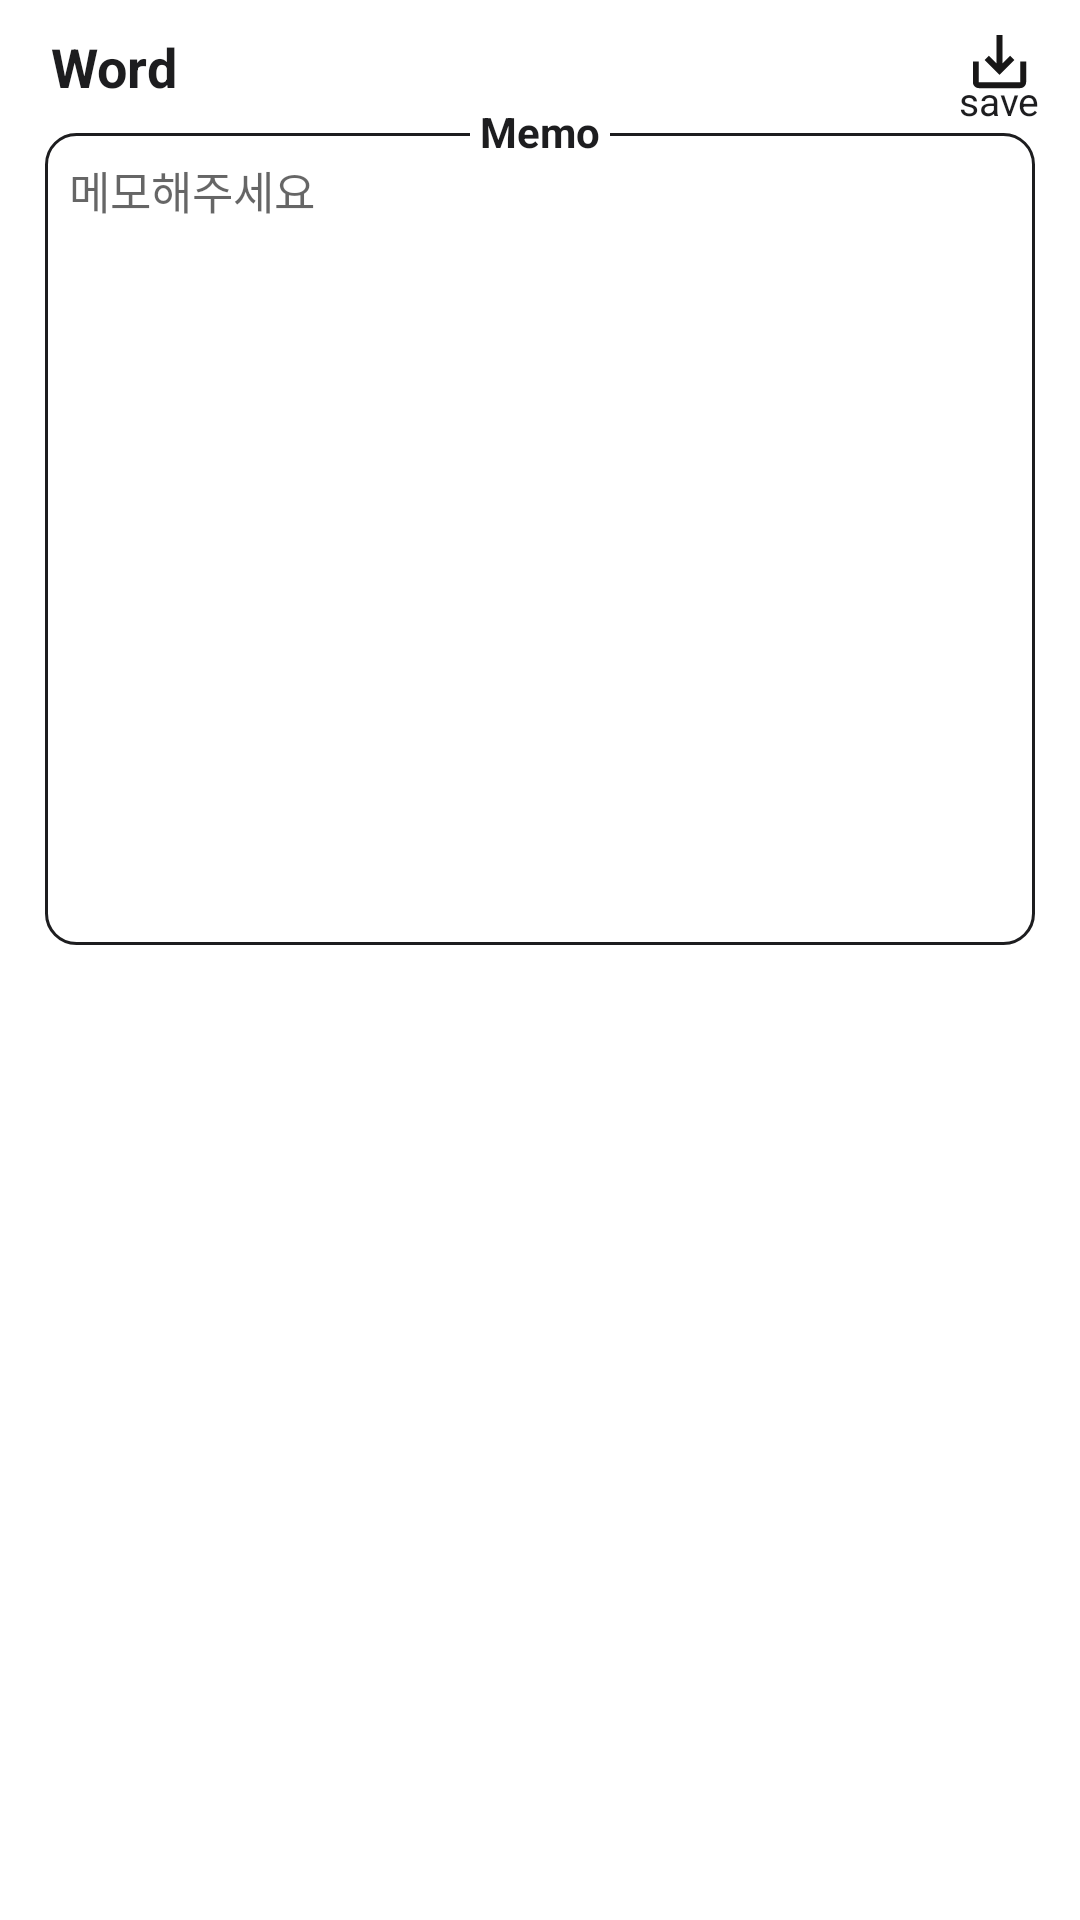

Reconstruct the res/layout file that produces this screen, plus the resources it refers to.
<!-- AndroidManifest.xml: application theme Theme.WordManager2 -->
<!-- res/layout/activity_word_explain.xml -->
<?xml version="1.0" encoding="utf-8"?>
<androidx.constraintlayout.widget.ConstraintLayout xmlns:android="http://schemas.android.com/apk/res/android"
    xmlns:app="http://schemas.android.com/apk/res-auto"
    xmlns:tools="http://schemas.android.com/tools"
    android:layout_width="match_parent"
    android:layout_height="match_parent"
    tools:context=".add_word.wordinfo.WordExplainActivity">

    <androidx.constraintlayout.widget.Guideline
        android:id="@+id/guideline6"
        android:layout_width="wrap_content"
        android:layout_height="wrap_content"
        android:orientation="horizontal"
        app:layout_constraintGuide_percent="0.5" />
    <TextView
        android:paddingLeft="2dp"
        android:id="@+id/tv_title"
        android:layout_marginTop="10dp"
        android:layout_marginLeft="15dp"
        android:textStyle="bold"
        android:textSize="18sp"
        android:textColor="@color/black"
        android:text="Word"
        app:layout_constraintTop_toTopOf="parent"
        app:layout_constraintLeft_toLeftOf="parent"
        android:layout_width="wrap_content"
        android:layout_height="wrap_content"/>


    <LinearLayout
        android:orientation="horizontal"
        android:background="@drawable/list_theme"
        android:layout_marginBottom="5dp"
        android:layout_marginTop="10dp"
        app:layout_constraintBottom_toBottomOf="@id/guideline6"
        app:layout_constraintRight_toRightOf="parent"
        app:layout_constraintLeft_toLeftOf="parent"
        app:layout_constraintTop_toBottomOf="@id/tv_title"
        android:layout_marginRight="15dp"
        android:layout_marginLeft="15dp"
        android:id="@+id/lay"
        android:layout_width="0dp"
        android:layout_height="0dp">

        <EditText
            android:layout_margin="8dp"
            android:textSize="15sp"
            android:hint="메모해주세요"
            android:background="@color/white"
            android:id="@+id/et_memo"
            android:layout_width="match_parent"
            android:layout_height="wrap_content"/>
    </LinearLayout>

    <TextView
        android:id="@+id/t"
        app:layout_constraintTop_toBottomOf="@id/tv_title"
        app:layout_constraintRight_toRightOf="parent"
        app:layout_constraintLeft_toLeftOf="parent"
        android:background="@color/white"
        android:textSize="14sp"
        android:textColor="@color/black"
        android:textStyle="bold"
        android:text=" Memo "
        android:layout_width="wrap_content"
        android:layout_height="wrap_content"/>
    <TextView
        android:textColor="@color/black"
        android:textSize="13sp"
        android:text="save"
        android:layout_marginBottom="5dp"
        app:layout_constraintLeft_toLeftOf="@id/btn_save"
        app:layout_constraintRight_toRightOf="@id/btn_save"
        app:layout_constraintBottom_toBottomOf="@id/btn_save"
        android:layout_width="wrap_content"
        android:layout_height="wrap_content"/>
    <ImageView
        android:clickable="true"
        android:focusable="true"
        android:background="?attr/selectableItemBackgroundBorderless"
        android:id="@+id/btn_save"
        android:padding="15dp"
        android:layout_marginBottom="4dp"
        app:layout_constraintBottom_toBottomOf="@id/tv_title"
        app:layout_constraintTop_toTopOf="@id/tv_title"
        app:layout_constraintRight_toRightOf="parent"
        android:src="@drawable/ic_baseline_save_alt_24"
        android:layout_width="wrap_content"
        android:layout_height="wrap_content"/>

</androidx.constraintlayout.widget.ConstraintLayout>
<!-- resources referenced by this layout -->
<resources>
  <color name="black">#1D1D1F</color>
  <color name="white">#FFFFFFFF</color>
  <!-- drawable ic_baseline_save_alt_24 (drawable) -->
  <vector android:height="24dp" android:tint="#181717"
      android:viewportHeight="24" android:viewportWidth="24"
      android:width="24dp" xmlns:android="http://schemas.android.com/apk/res/android">
      <path android:fillColor="@android:color/white" android:pathData="M19,12v7L5,19v-7L3,12v7c0,1.1 0.9,2 2,2h14c1.1,0 2,-0.9 2,-2v-7h-2zM13,12.67l2.59,-2.58L17,11.5l-5,5 -5,-5 1.41,-1.41L11,12.67L11,3h2z"/>
  </vector>
  <!-- drawable list_theme (drawable) -->
  <?xml version="1.0" encoding="utf-8"?>
  <shape xmlns:android="http://schemas.android.com/apk/res/android" android:shape="rectangle" >
      <corners
          android:radius="10dp"
          />
      <stroke
          android:width="1dp"
          android:color="@color/Typography"
          />
  
  
  </shape>
  <style name="Theme.WordManager2" parent="Theme.MaterialComponents.DayNight.NoActionBar">
          
          <item name="colorPrimary">@color/purple_500</item>
          <item name="colorPrimaryVariant">@color/purple_700</item>
          <item name="colorOnPrimary">@color/white</item>
          
          <item name="colorSecondary">@color/teal_200</item>
          <item name="colorSecondaryVariant">@color/teal_700</item>
          <item name="colorOnSecondary">@color/black</item>
          
          <item name="android:statusBarColor" tools:targetApi="l">?attr/colorPrimaryVariant</item>
          
      </style>
  <color name="Typography">#1D1D1F</color>
  <color name="purple_500">#FF6200EE</color>
  <color name="purple_700">#FF3700B3</color>
  <color name="teal_200">#FF03DAC5</color>
  <color name="teal_700">#FF018786</color>
</resources>
